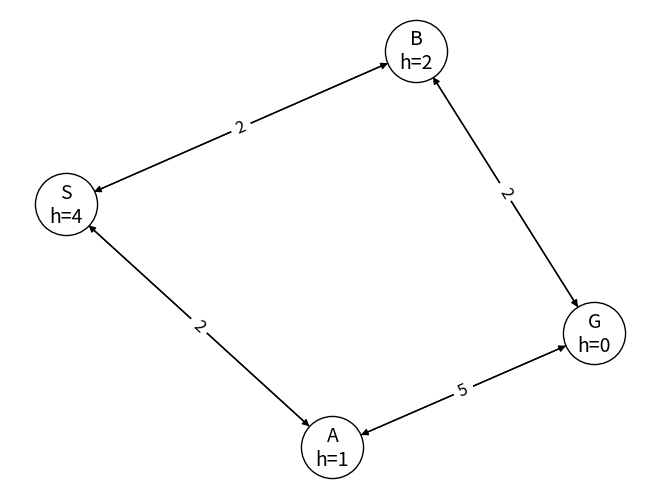
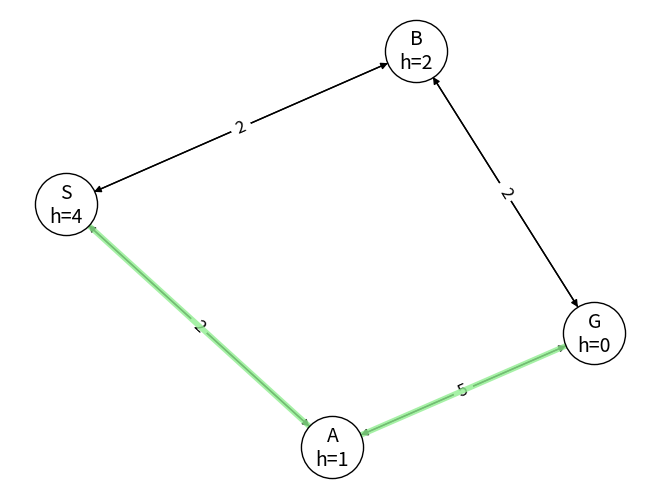
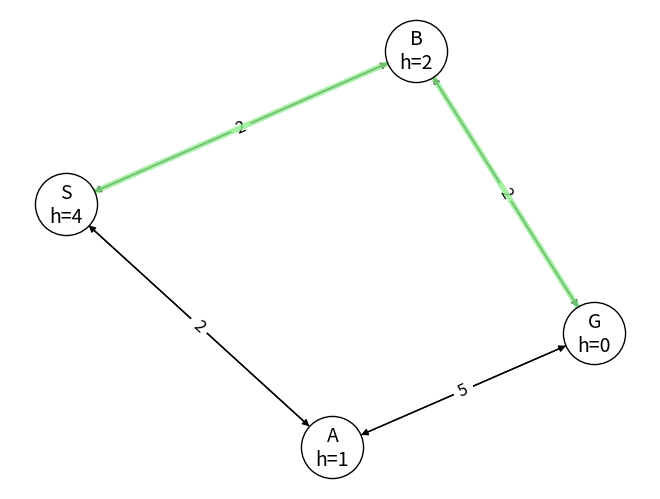

Python code for these plots, in order:
import heapq
import networkx as nx
import matplotlib.pyplot as plt


def draw_graph(graph, start, goal, path=None):
    G = nx.DiGraph()

    for node in graph:
        for neighbor, cost in graph[node]:
            G.add_edge(node, neighbor, weight=cost)

    pos = nx.spring_layout(G, seed=34)
    labels = {}
    for node in G.nodes:
        labels[node] = node + "\nh=" + str(heuristic(node, goal))

    edge_labels = nx.get_edge_attributes(G, "weight")
    nx.draw(G, pos, labels = labels, with_labels=True, node_size=2000, node_color="white", edgecolors="black", font_size=14)

    nx.draw_networkx_edge_labels(G, pos, edge_labels=edge_labels, font_size=12)

    if path:
        path_edges = []
        for i in range(len(path) - 1):
            path_edges.append((path[i], path[i + 1]))
        nx.draw_networkx_edges(G, pos, edgelist=path_edges, width=4, edge_color="lightgreen", alpha=0.8)

    plt.show()


def heuristic(node, goal):
    h = {
        "S": 4,
        "A": 1,
        "B": 2,
        "G": 0
    }
    return h[node]


def greedy_f(node, goal, path_cost):
    return heuristic(node, goal)

def astar_f(node, goal, path_cost):
    return path_cost + heuristic(node, goal)

def reconstruct_path(parent, start, goal):
    path = []
    current = goal
    while current != start:
        path.append(current)
        current = parent[current]

    path.append(start)
    path.reverse()
    return path

def best_first_search(graph, start, goal, F):
    frontier = []
    f_value = F(start, goal, 0)
    heapq.heappush(frontier, (f_value, start))
    explored = set()
    parent = {start: None}
    path_cost = {start: 0}

    while frontier:
        dummy, current = heapq.heappop(frontier)
        if current == goal:
            final_path = reconstruct_path(parent, start, goal)
            final_cost = path_cost[current]
            return final_cost, final_path

        explored.add(current)
        for neighbor, cost in graph[current]:
            new_path_cost = path_cost[current] + cost
            if neighbor not in explored:
                parent[neighbor] = current
                path_cost[neighbor] = new_path_cost
                f_value = F(neighbor, goal, new_path_cost)
                heapq.heappush(frontier, (f_value, neighbor))

    return None


##     Main Function ↓↓↓↓↓↓↓↓      ##

graph = {
    "S": [("A", 2), ("B", 2)],
    "A": [("S", 2), ("G", 5)],
    "B": [("S", 2), ("G", 2)],
    "G": [("A", 5), ("B", 2)]
}

start = "S"
goal = "G"
draw_graph(graph, start, goal)

cost, path = best_first_search(graph, start, goal, greedy_f)
if path:
    print("Greedy Best-First Search")
    print("Path:", path)
    print("Path cost:", cost)
    draw_graph(graph, start, goal, path)
else:
    print("No path found.")


cost, path = best_first_search(graph, start, goal, astar_f)
if path:
    print("A* Search")
    print("Path:", path)
    print("Path cost:", cost)
    draw_graph(graph, start, goal, path)
else:
    print("No path found.")
